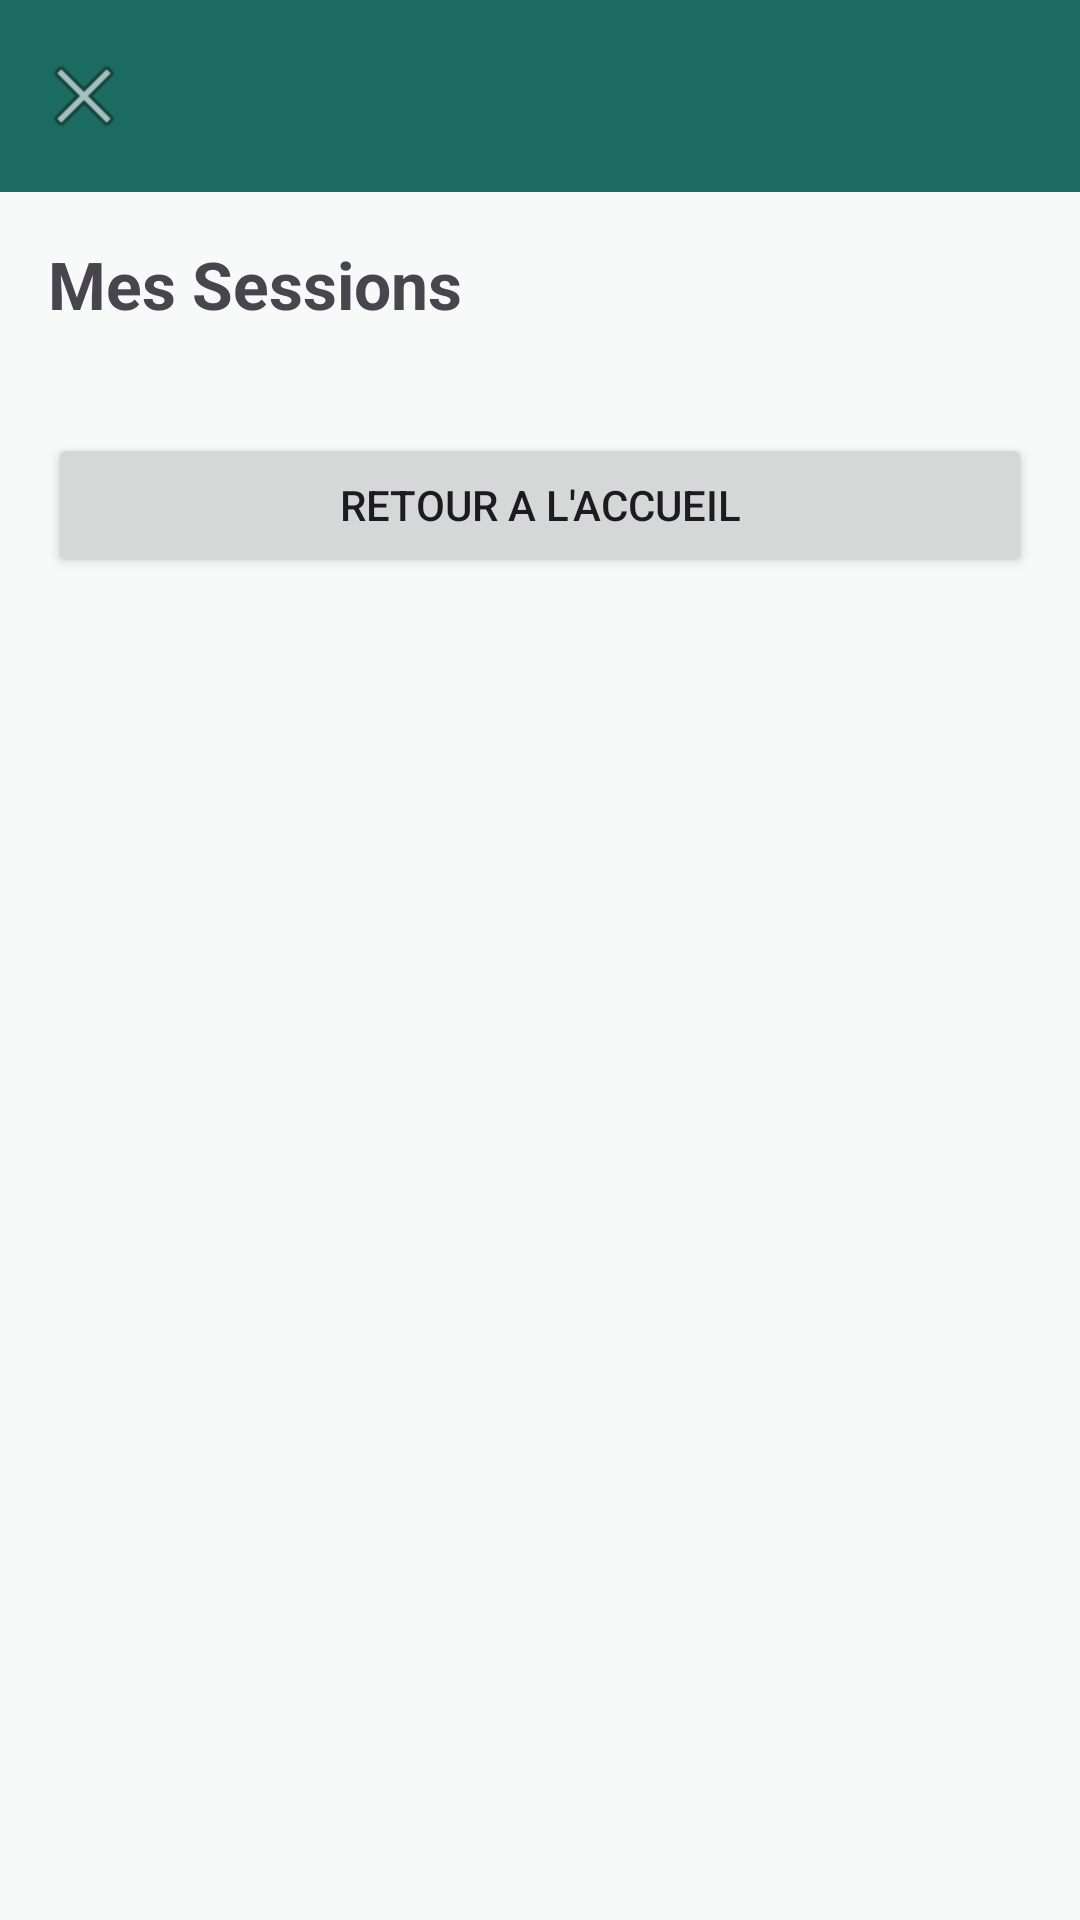

This screen was rendered from an Android layout file. Write that file and the resources it references.
<!-- AndroidManifest.xml: application theme Theme.OpenMinds -->
<!-- res/layout/activity_formateur_dashboard.xml -->
<?xml version="1.0" encoding="utf-8"?>
<androidx.constraintlayout.widget.ConstraintLayout xmlns:android="http://schemas.android.com/apk/res/android"
    xmlns:app="http://schemas.android.com/apk/res-auto" android:id="@+id/main"
    android:layout_width="match_parent" android:layout_height="match_parent">
    <com.google.android.material.appbar.MaterialToolbar
        android:id="@+id/toolbar" android:layout_width="0dp" android:layout_height="?attr/actionBarSize"
        android:background="?attr/colorPrimary" app:titleTextColor="@android:color/white"
        app:navigationIcon="@android:drawable/ic_menu_close_clear_cancel"
        app:layout_constraintEnd_toEndOf="parent" app:layout_constraintStart_toStartOf="parent" app:layout_constraintTop_toTopOf="parent"/>
    <TextView android:id="@+id/tvTitle" android:layout_width="0dp" android:layout_height="wrap_content"
        android:layout_margin="16dp" android:text="Mes Sessions" android:textSize="22sp" android:textStyle="bold"
        app:layout_constraintEnd_toEndOf="parent" app:layout_constraintStart_toStartOf="parent" app:layout_constraintTop_toBottomOf="@id/toolbar"/>
    <TextView android:id="@+id/tvStatsSummary" android:layout_width="0dp" android:layout_height="wrap_content"
        android:layout_marginStart="16dp" android:layout_marginEnd="16dp" android:layout_marginTop="8dp"
        android:textSize="14sp" android:textStyle="italic"
        app:layout_constraintEnd_toEndOf="parent" app:layout_constraintStart_toStartOf="parent" app:layout_constraintTop_toBottomOf="@id/tvTitle"/>
    <Button android:id="@+id/btnGoHome" android:layout_width="0dp" android:layout_height="wrap_content"
        android:minHeight="48dp" android:text="Retour a l'accueil" android:textSize="14sp"
        android:layout_marginStart="16dp" android:layout_marginEnd="16dp" android:layout_marginTop="8dp"
        app:layout_constraintEnd_toEndOf="parent" app:layout_constraintStart_toStartOf="parent" app:layout_constraintTop_toBottomOf="@id/tvStatsSummary"/>
    <ProgressBar android:id="@+id/progressBar" android:layout_width="wrap_content" android:layout_height="wrap_content"
        android:visibility="gone" app:layout_constraintBottom_toBottomOf="parent" app:layout_constraintEnd_toEndOf="parent" app:layout_constraintStart_toStartOf="parent" app:layout_constraintTop_toTopOf="parent"/>
    <androidx.recyclerview.widget.RecyclerView android:id="@+id/recyclerViewSessions"
        android:layout_width="0dp" android:layout_height="0dp" android:padding="8dp"
        app:layout_constraintBottom_toBottomOf="parent" app:layout_constraintEnd_toEndOf="parent" app:layout_constraintStart_toStartOf="parent" app:layout_constraintTop_toBottomOf="@id/btnGoHome"/>
</androidx.constraintlayout.widget.ConstraintLayout>
<!-- resources referenced by this layout -->
<resources>
  <style name="Theme.OpenMinds" parent="Base.Theme.OpenMinds" />
  <style name="Base.Theme.OpenMinds" parent="Theme.Material3.DayNight.NoActionBar">
          <item name="colorPrimary">@color/primary</item>
          <item name="colorPrimaryVariant">@color/primary_variant</item>
          <item name="colorOnPrimary">@color/on_primary</item>
          <item name="colorSecondary">@color/secondary</item>
          <item name="colorSecondaryVariant">@color/secondary_variant</item>
          <item name="colorOnSecondary">@color/on_secondary</item>
          <item name="android:colorBackground">@color/background</item>
          <item name="colorSurface">@color/surface</item>
          <item name="colorOnSurface">@color/on_surface</item>
          <item name="android:statusBarColor">@color/primary</item>
          <item name="android:navigationBarColor">@color/surface</item>
          <item name="android:windowLightNavigationBar" tools:targetApi="o_mr1">true</item>
      </style>
  <color name="primary">#1B6B61</color>
  <color name="primary_variant">#14524A</color>
  <color name="on_primary">#FFFFFF</color>
  <color name="secondary">#D4845A</color>
  <color name="secondary_variant">#C2734A</color>
  <color name="on_secondary">#FFFFFF</color>
  <color name="background">#F8FAFA</color>
  <color name="surface">#FFFFFF</color>
  <color name="on_surface">#1A1C1C</color>
</resources>
